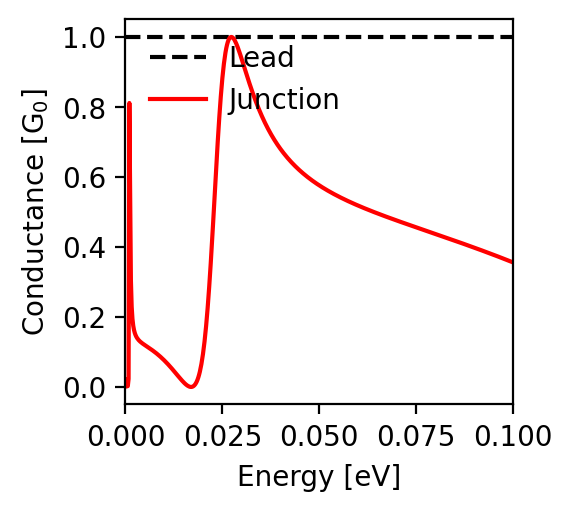

The data file committed next to this chart (first rows):
energy; conductance
-0.1; 0.356
-0.0998; 0.357
-0.0996; 0.358
-0.0994; 0.359
-0.0992; 0.359
-0.099; 0.36
-0.0988; 0.361
-0.0986; 0.362
-0.0984; 0.363
-0.0982; 0.364
-0.098; 0.365
-0.0978; 0.366
-0.0976; 0.366
-0.0974; 0.367
-0.0972; 0.368
-0.097; 0.369
-0.0968; 0.37
-0.0966; 0.371
-0.0964; 0.372
-0.0962; 0.372
-0.096; 0.373
-0.0958; 0.374
-0.0956; 0.375
-0.0954; 0.376
-0.0952; 0.377
-0.095; 0.377
-0.0948; 0.378
-0.0946; 0.379
-0.0944; 0.38
-0.0942; 0.381
-0.094; 0.382
-0.0938; 0.382
-0.0936; 0.383
-0.0934; 0.384
-0.0932; 0.385
-0.093; 0.386
-0.0928; 0.387
-0.0926; 0.387
-0.0924; 0.388
-0.0922; 0.389
-0.092; 0.39
-0.0918; 0.391
-0.0916; 0.392
-0.0914; 0.392
-0.0912; 0.393
-0.091; 0.394
-0.0908; 0.395
-0.0906; 0.396
-0.0904; 0.396
-0.0902; 0.397
-0.09; 0.398
-0.0898; 0.399
-0.0896; 0.4
-0.0894; 0.4
-0.0892; 0.401
-0.089; 0.402
-0.0888; 0.403
-0.0886; 0.404
-0.0884; 0.404
-0.0882; 0.405
... 941 more rows
